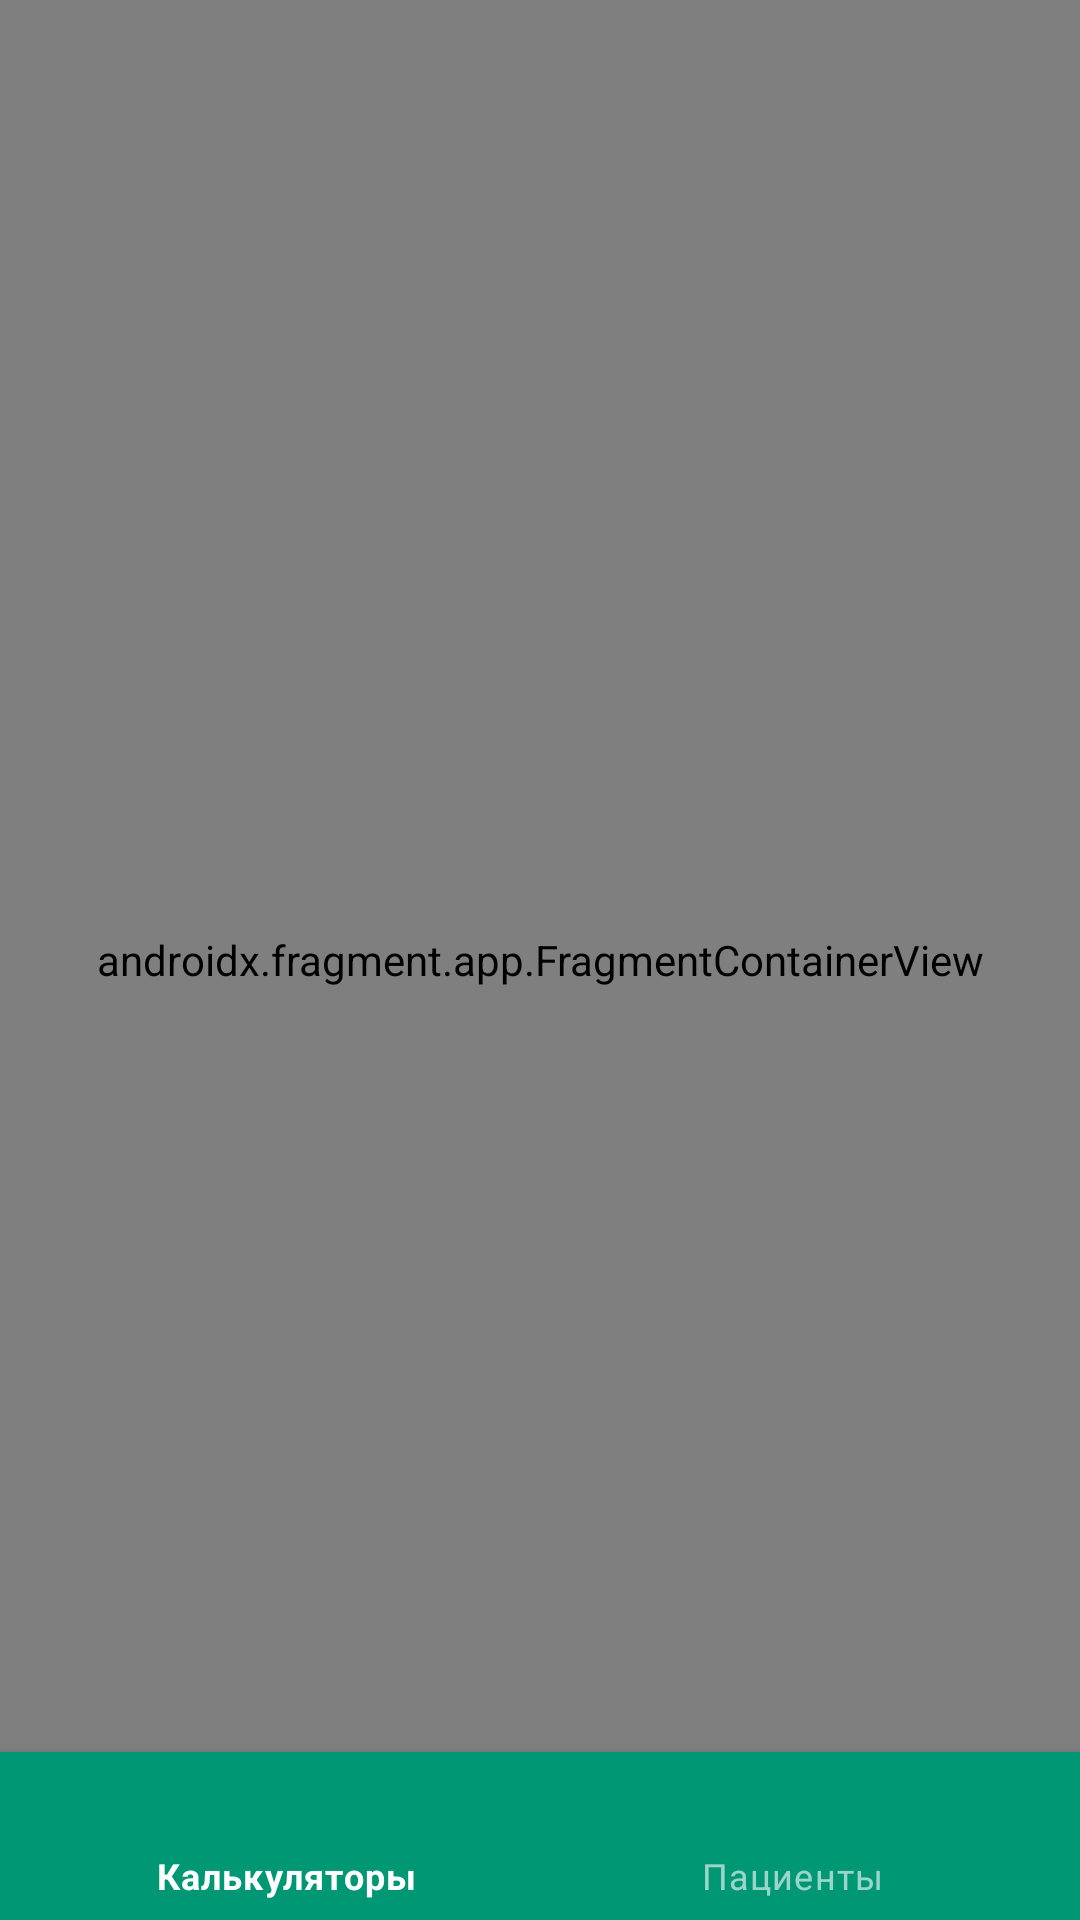

Layout XML and referenced resources for this Android screen:
<!-- AndroidManifest.xml: application theme Theme.Universal_medical_calculator -->
<!-- res/layout/activity_main.xml -->
<?xml version="1.0" encoding="utf-8"?>
<androidx.constraintlayout.widget.ConstraintLayout xmlns:android="http://schemas.android.com/apk/res/android"
    xmlns:app="http://schemas.android.com/apk/res-auto"
    xmlns:tools="http://schemas.android.com/tools"
    android:layout_width="match_parent"
    android:layout_height="match_parent"
    android:fitsSystemWindows="true"
    tools:context=".MainActivity">


    <androidx.fragment.app.FragmentContainerView
        android:id="@+id/nav_host_fragment"
        android:name="androidx.navigation.fragment.NavHostFragment"
        android:layout_width="match_parent"
        android:layout_height="match_parent"
        app:defaultNavHost="true"
        app:layout_constraintBottom_toTopOf="@+id/botNavBN"
        app:layout_constraintEnd_toEndOf="parent"
        app:layout_constraintStart_toStartOf="parent"
        app:layout_constraintTop_toTopOf="parent"
        app:navGraph="@navigation/nav_graph" />

    <com.google.android.material.bottomnavigation.BottomNavigationView
        android:id="@+id/botNavBN"
        style="@style/Widget.MaterialComponents.BottomNavigationView.PrimarySurface"
        android:layout_width="0dp"
        android:layout_height="wrap_content"
        app:layout_constraintBottom_toBottomOf="parent"
        app:layout_constraintEnd_toEndOf="parent"
        app:layout_constraintStart_toStartOf="parent"
        app:menu="@menu/bottom_nav_menu" />


</androidx.constraintlayout.widget.ConstraintLayout>
<!-- resources referenced by this layout -->
<resources>
  <style name="Theme.Universal_medical_calculator" parent="Base.Theme.Universal_medical_calculator">
          
          
          <item name="enterAnim">@android:anim/slide_in_left</item>
          <item name="exitAnim">@android:anim/slide_out_right</item>
          <item name="popEnterAnim">@android:anim/fade_in</item>
          <item name="popExitAnim">@android:anim/fade_out</item>
  
      </style>
  <style name="Base.Theme.Universal_medical_calculator" parent="Theme.MaterialComponents.DayNight.DarkActionBar.Bridge">
          
          <item name="colorPrimary">@color/my_primary_color</item>
          <item name="android:colorPrimaryDark">@color/my_primary_color</item>
          <item name="colorPrimaryVariant">@color/purple_700</item>
          <item name="colorOnPrimary">@color/white</item>
          
  
          <item name="colorSecondary">@color/teal_200</item>
          <item name="colorSecondaryVariant">@color/teal_700</item>
          <item name="colorOnSecondary">@color/black</item>
          
          <item name="android:statusBarColor">@color/my_primary_color</item>
          
      </style>
  <color name="my_primary_color">#009775</color>
  <color name="purple_700">#FF3700B3</color>
  <color name="white">#FFFFFFFF</color>
  <color name="teal_200">#FF03DAC5</color>
  <color name="teal_700">#FF018786</color>
  <color name="black">#FF000000</color>
</resources>
